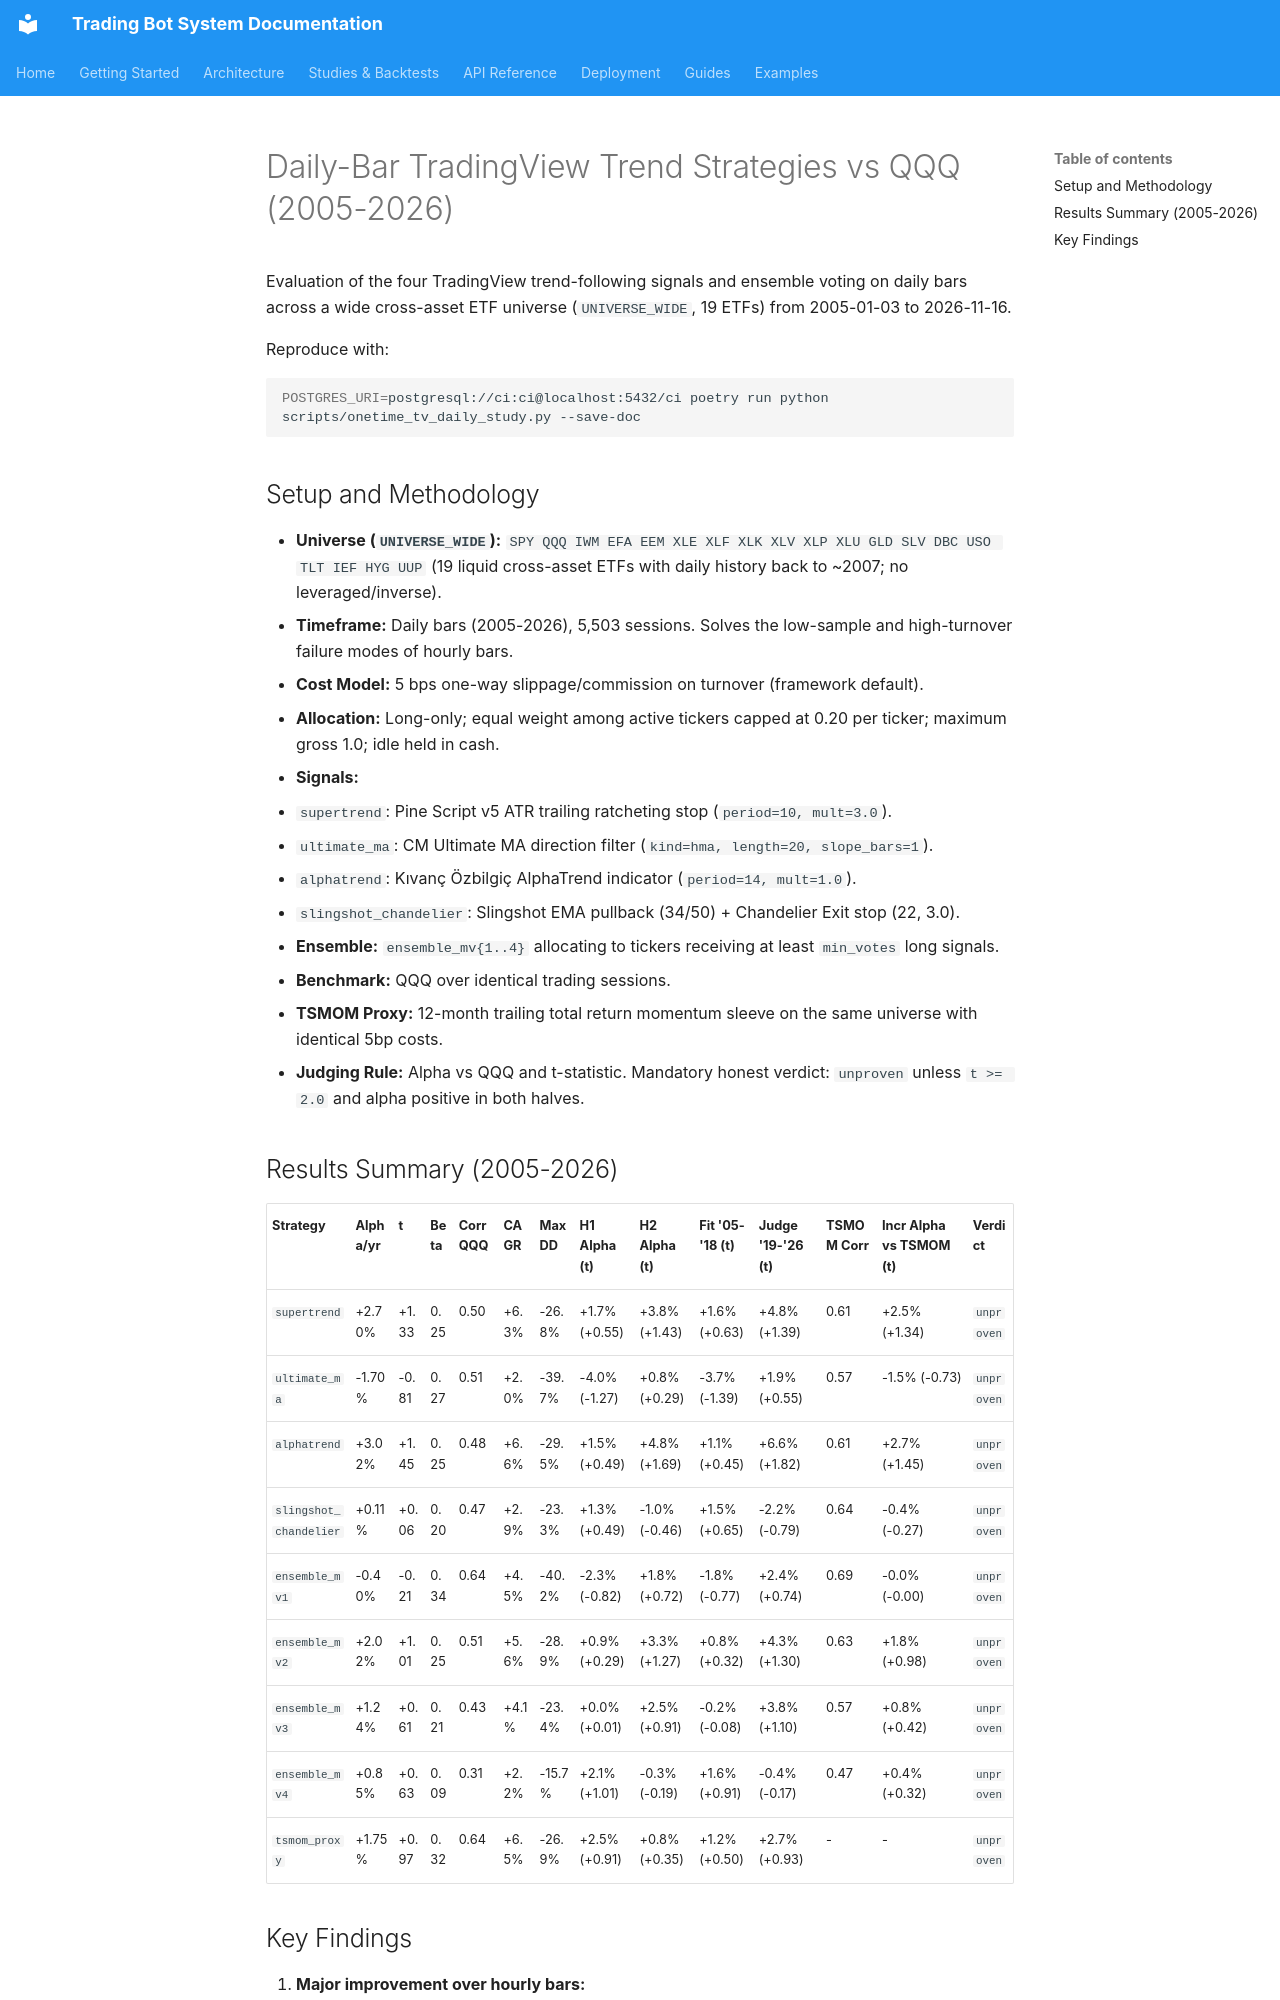

repository: JustinGuese/python_tradingbot_framework · page: backtests/tv-daily-2026-11/index.html · generator: mkdocs

# Daily-Bar TradingView Trend Strategies vs QQQ (2005-2026)

Evaluation of the four TradingView trend-following signals and ensemble voting
on daily bars across a wide cross-asset ETF universe (`UNIVERSE_WIDE`, 19 ETFs)
from 2005-01-03 to 2026-11-16.

Reproduce with:
```bash
POSTGRES_URI=postgresql://ci:ci@localhost:5432/ci poetry run python scripts/onetime_tv_daily_study.py --save-doc
```

## Setup and Methodology

- **Universe (`UNIVERSE_WIDE`):** `SPY QQQ IWM EFA EEM XLE XLF XLK XLV XLP XLU GLD SLV DBC USO TLT IEF HYG UUP` (19 liquid cross-asset ETFs with daily history back to ~2007; no leveraged/inverse).
- **Timeframe:** Daily bars (2005-2026), 5,503 sessions. Solves the low-sample and high-turnover failure modes of hourly bars.
- **Cost Model:** 5 bps one-way slippage/commission on turnover (framework default).
- **Allocation:** Long-only; equal weight among active tickers capped at 0.20 per ticker; maximum gross 1.0; idle held in cash.
- **Signals:**
  1. `supertrend`: Pine Script v5 ATR trailing ratcheting stop (`period=10, mult=3.0`).
  2. `ultimate_ma`: CM Ultimate MA direction filter (`kind=hma, length=20, slope_bars=1`).
  3. `alphatrend`: Kıvanç Özbilgiç AlphaTrend indicator (`period=14, mult=1.0`).
  4. `slingshot_chandelier`: Slingshot EMA pullback (34/50) + Chandelier Exit stop (22, 3.0).
- **Ensemble:** `ensemble_mv{1..4}` allocating to tickers receiving at least `min_votes` long signals.
- **Benchmark:** QQQ over identical trading sessions.
- **TSMOM Proxy:** 12-month trailing total return momentum sleeve on the same universe with identical 5bp costs.
- **Judging Rule:** Alpha vs QQQ and t-statistic. Mandatory honest verdict: `unproven` unless `t >= 2.0` and alpha positive in both halves.

## Results Summary (2005-2026)

| Strategy | Alpha/yr | t | Beta | Corr QQQ | CAGR | Max DD | H1 Alpha (t) | H2 Alpha (t) | Fit '05-'18 (t) | Judge '19-'26 (t) | TSMOM Corr | Incr Alpha vs TSMOM (t) | Verdict |
|---|---|---|---|---|---|---|---|---|---|---|---|---|---|
| `supertrend` | +2.70% | +1.33 | 0.25 | 0.50 | +6.3% | -26.8% | +1.7% (+0.55) | +3.8% (+1.43) | +1.6% (+0.63) | +4.8% (+1.39) | 0.61 | +2.5% (+1.34) | `unproven` |
| `ultimate_ma` | -1.70% | -0.81 | 0.27 | 0.51 | +2.0% | -39.7% | -4.0% (-1.27) | +0.8% (+0.29) | -3.7% (-1.39) | +1.9% (+0.55) | 0.57 | -1.5% (-0.73) | `unproven` |
| `alphatrend` | +3.02% | +1.45 | 0.25 | 0.48 | +6.6% | -29.5% | +1.5% (+0.49) | +4.8% (+1.69) | +1.1% (+0.45) | +6.6% (+1.82) | 0.61 | +2.7% (+1.45) | `unproven` |
| `slingshot_chandelier` | +0.11% | +0.06 | 0.20 | 0.47 | +2.9% | -23.3% | +1.3% (+0.49) | -1.0% (-0.46) | +1.5% (+0.65) | -2.2% (-0.79) | 0.64 | -0.4% (-0.27) | `unproven` |
| `ensemble_mv1` | -0.40% | -0.21 | 0.34 | 0.64 | +4.5% | -40.2% | -2.3% (-0.82) | +1.8% (+0.72) | -1.8% (-0.77) | +2.4% (+0.74) | 0.69 | -0.0% (-0.00) | `unproven` |
| `ensemble_mv2` | +2.02% | +1.01 | 0.25 | 0.51 | +5.6% | -28.9% | +0.9% (+0.29) | +3.3% (+1.27) | +0.8% (+0.32) | +4.3% (+1.30) | 0.63 | +1.8% (+0.98) | `unproven` |
| `ensemble_mv3` | +1.24% | +0.61 | 0.21 | 0.43 | +4.1% | -23.4% | +0.0% (+0.01) | +2.5% (+0.91) | -0.2% (-0.08) | +3.8% (+1.10) | 0.57 | +0.8% (+0.42) | `unproven` |
| `ensemble_mv4` | +0.85% | +0.63 | 0.09 | 0.31 | +2.2% | -15.7% | +2.1% (+1.01) | -0.3% (-0.19) | +1.6% (+0.91) | -0.4% (-0.17) | 0.47 | +0.4% (+0.32) | `unproven` |
| `tsmom_proxy` | +1.75% | +0.97 | 0.32 | 0.64 | +6.5% | -26.9% | +2.5% (+0.91) | +0.8% (+0.35) | +1.2% (+0.50) | +2.7% (+0.93) | - | - | `unproven` |
